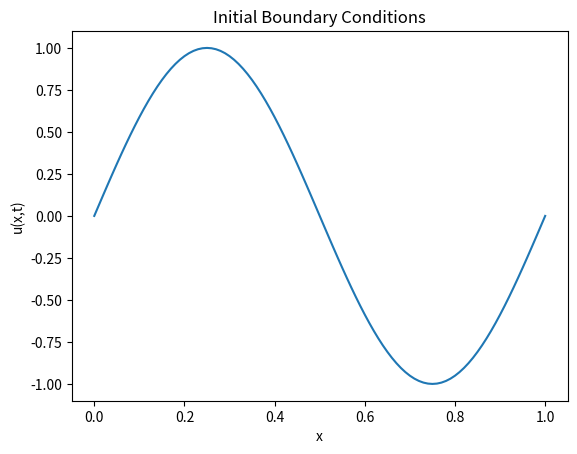
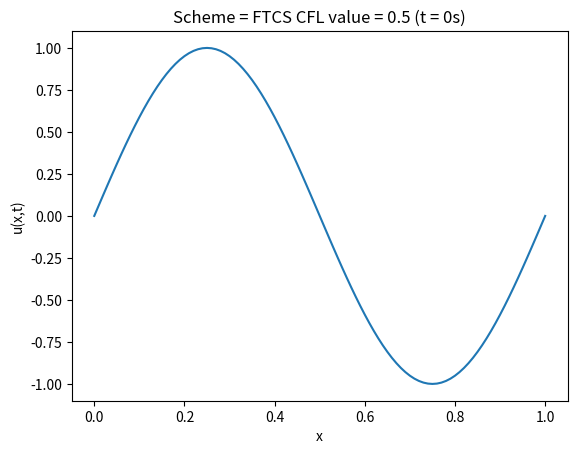
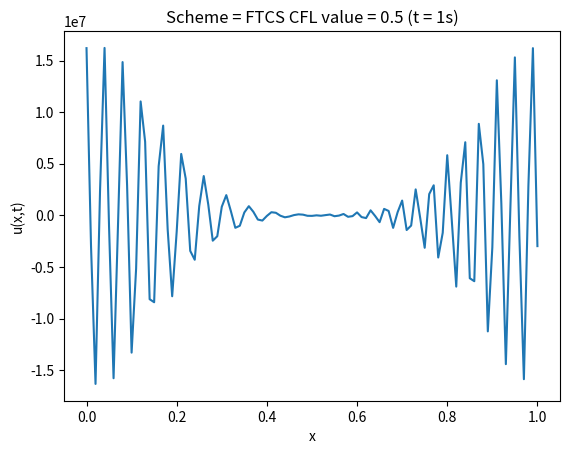
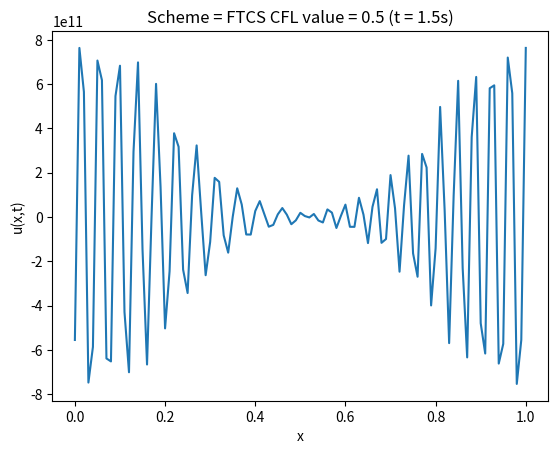
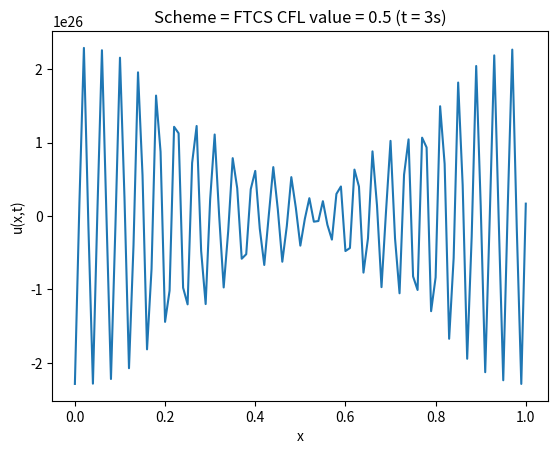
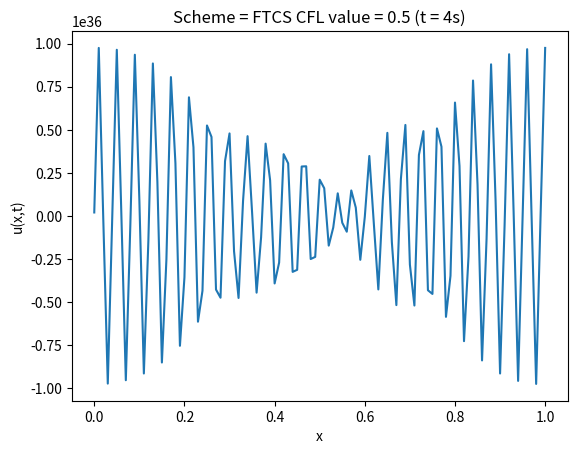
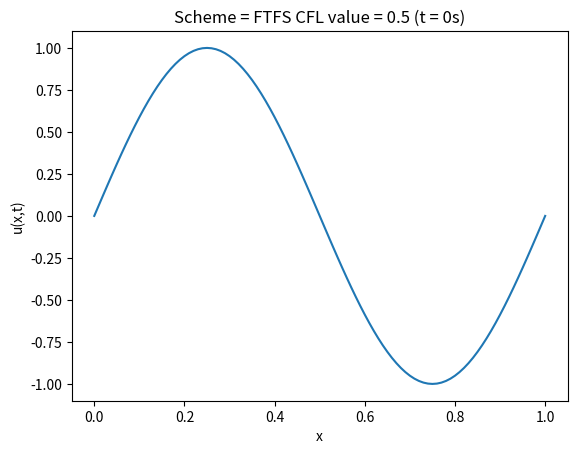
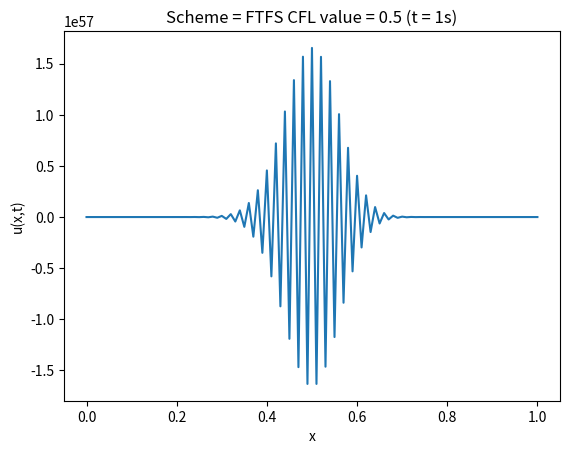
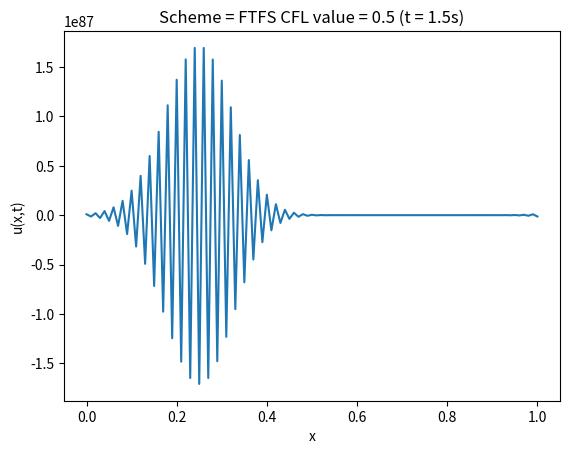
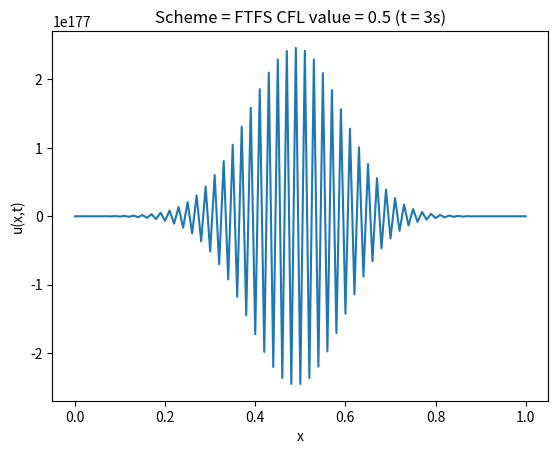
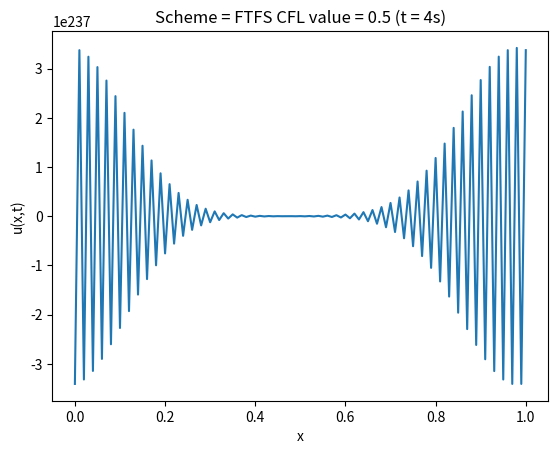
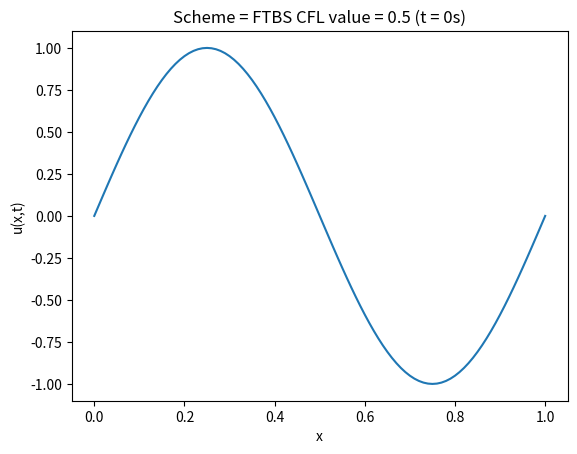
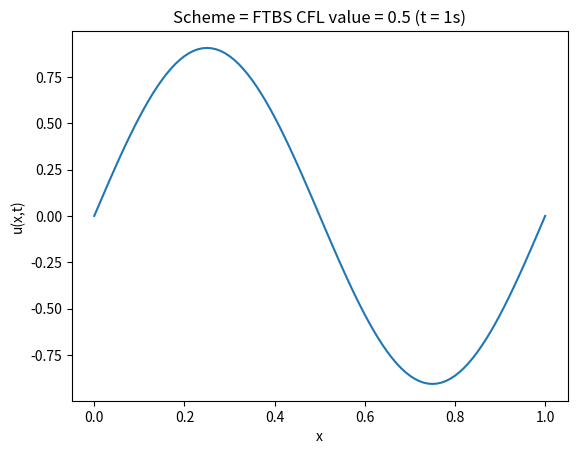
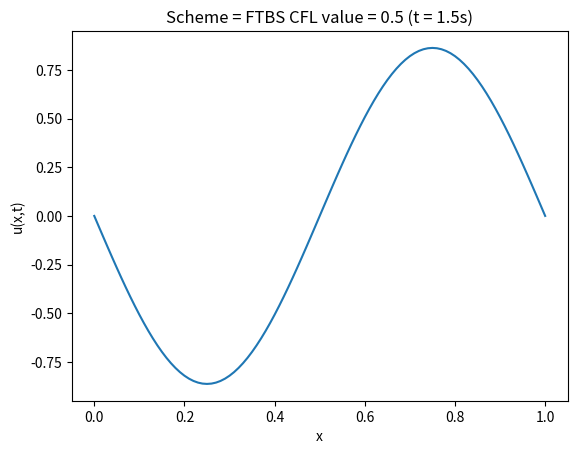
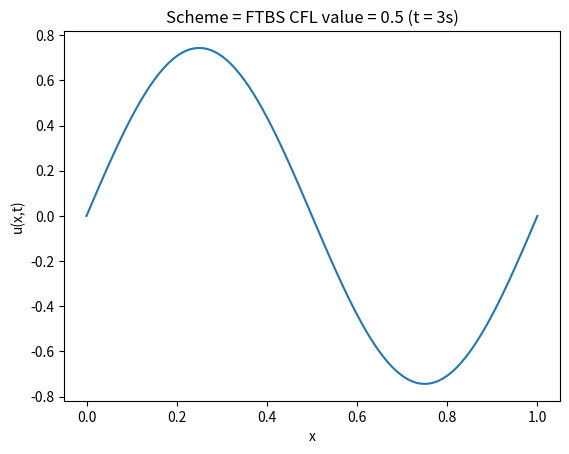
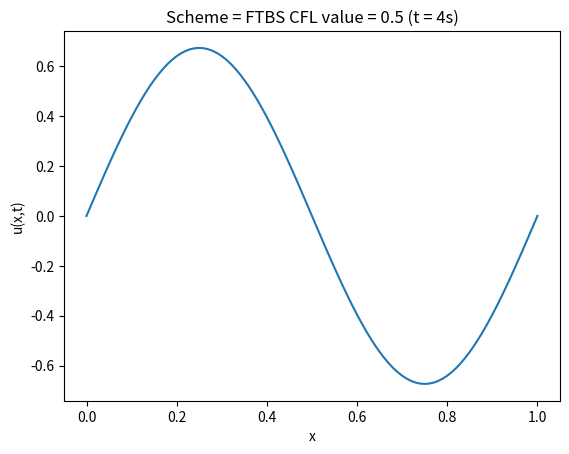

The matplotlib source for these figures, in order:
import numpy as np 
import matplotlib.pyplot as plt
import os

# To initialize boundary conditions and grid points
def initialize_grid(N):
	grid_points = np.linspace(0,1,N)
	delta_x = 1/(N-1)
	u_values = np.sin(grid_points*2*np.pi)
	u_values[0] = 0
	u_values[-1] = u_values[0] 

	return grid_points, u_values, delta_x

# Defining various numerical schemes
def solve_FTBS(u_values, cfl, N):
	new_values = np.array(u_values)
	for i in range(N):
		new_values[i] = u_values[i] - cfl*(u_values[i] - u_values[i-1])
	# new_values[0] = new_values[-2]
	new_values[0] = new_values[-1]
	return new_values

def solve_FTFS(u_values, cfl, N):
	new_values = np.array(u_values)
	for i in range(1,N-1):
		new_values[i] = u_values[i] - cfl*(u_values[i+1] - u_values[i])
	new_values[0] = new_values[-2]
	new_values[-1] = new_values[1]
	return new_values

def solve_FTCS(u_values, cfl, N):
	new_values = np.array(u_values)
	for i in range(1,N-1):
		new_values[i] = u_values[i] - 0.5*cfl*(u_values[i+1] - u_values[i-1])
	# new_values[-1] = new_values[0]
	new_values[0] = new_values[-2]
	new_values[-1] = new_values[1]
	return new_values

# Solve and plot the propagation of wave for a given condition of numerical sceme, intial and boundary conditions,
# simulated time, CFL value.
# This function will display each graph and save it in a directory
def solve_and_plot(scheme_name, solve_scheme, grid_points, u_values, delta_x, simulated_time, cfl, N):
	
	num_iterations = int(simulated_time/(cfl*delta_x))
	print("Number of iterations = ", num_iterations)
	print("Saving the waveform at the end of simulated time")

	for i in range(num_iterations):
		u_values = np.array(solve_scheme(u_values, cfl, N))

	plt.plot(grid_points, u_values)
	plt.title("Scheme = {} CFL value = {} (t = {}s)".format(scheme_name, cfl, simulated_time))
	plt.xlabel("x")
	plt.ylabel("u(x,t)")
	# plt.pause(0.0001)
	# 	if i != (num_iterations-1):
	# 		plt.clf()
	# plt.axis([0,1,-1,1])
	# plt.show()
	plt.savefig(saved_graphs_directory + "Scheme = {} CFL value = {} (t = {}s).png".format(scheme_name, cfl, simulated_time))
	plt.pause(0.5)
	plt.clf()


N = 101
cfl = 0.5
simulated_time_values = [0, 1, 1.5, 3, 4]

# Intialize domain and initial and boundary conditions
grid_points, u_values, delta_x = initialize_grid(N)

# Define directory to save all the graphs
saved_graphs_directory = "saved_graphs_question2/"
if not os.path.exists(saved_graphs_directory):
	os.mkdir(saved_graphs_directory)

# Plot initial boundary conditions
plt.plot(grid_points, u_values)
plt.title("Initial Boundary Conditions")
plt.xlabel("x")
plt.ylabel("u(x,t)")
# plt.axis([0,1,min(u_values)/1.2, max(u_values)*1.2])
plt.savefig(saved_graphs_directory + "InitialBC.png")
plt.pause(1)
plt.clf()


# Solve for FTCS
scheme_name = "FTCS"
print("##########################")
print("Solving for FTCS scheme:")
print("##########################\n")
print("CFL value = ", cfl, "\n")
for simulated_time in simulated_time_values:
	print("Simulating for t = ", simulated_time)
	solve_and_plot(scheme_name, solve_FTCS, grid_points, u_values, delta_x, simulated_time, cfl, N)
	print("\n")

# # # Solve for FTFS
scheme_name = "FTFS"
print("##########################")
print("Solving for FTFS scheme:")
print("##########################\n")
print("CFL value = ", cfl, "\n")
for simulated_time in simulated_time_values:
	print("Simulating for t = ", simulated_time)
	solve_and_plot(scheme_name, solve_FTFS, grid_points, u_values, delta_x, simulated_time, cfl, N)
	print("\n")

# # Solving for FTBS scheme
scheme_name = "FTBS"
print("##########################")
print("Solving for FTBS scheme:")
print("##########################\n")
print("CFL value = ", cfl, "\n")
for simulated_time in simulated_time_values:
	print("Simulating for t = ", simulated_time)
	solve_and_plot("FTBS", solve_FTBS, grid_points, u_values, delta_x, simulated_time, cfl, N)
	print("\n")
